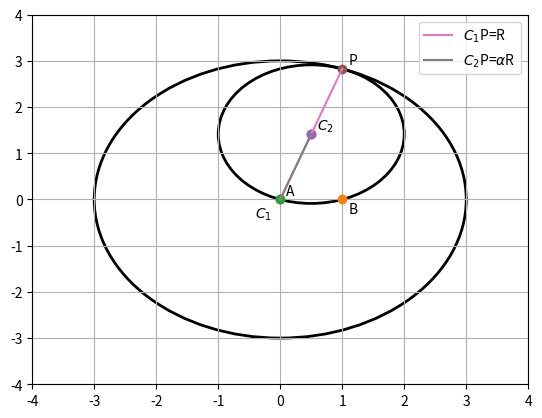

The script that saved this image:
import numpy as np
import matplotlib.pyplot as plt

fig, axes = plt.subplots()
axes.set_xlim(-4,4)
axes.set_ylim(-4,4)


plt.plot(0,0,'o')
plt.text(0.1,0.1,'A')
plt.plot(1,0,'o')
plt.text(1.1,-0.3,'B')

plt.plot(0,0,'o')
plt.text(-0.4,-0.4,'$C_1$')

circle_1 = plt.Circle((0,0),3,fill=False,linewidth=2)
axes.add_artist(circle_1)

circle_3=plt.Circle((0.5,2**0.5),1.5,fill=False,linewidth=2)
axes.add_artist(circle_3)
plt.plot(0.5,2**0.5,'o')
plt.text(0.5+0.1,2**0.5+0.1,'$C_2$')
plt.plot(0.5,2**0.5,'o')
plt.plot(1,2*(2**0.5),'o')
plt.text(1+0.1,2*(2**0.5)+0.1,'P')
plt.plot((0,1),(0,2*2**0.5),label="$C_1$"+"P=R")
plt.plot((0,0.5),(0,2**0.5),label="$C_2$"+"P="+r"$\alpha$"+"R")


plt.legend()
plt.grid()
plt.show()